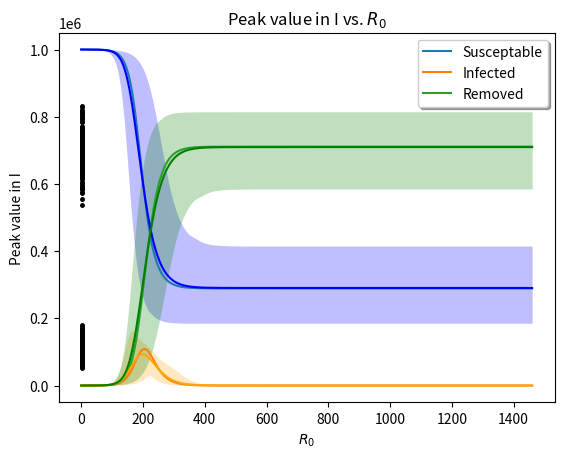

This chart was generated by the following Python code:
# First, import required modules

import numpy as np # numerical Python functions and linear algebra

from scipy.integrate import solve_ivp # numerical differential equations solver

import matplotlib.pyplot as plt
# defins the SIR model ODE

def SIR_ODE(t, z, beta, gamma):

    S, I, R, = z

    return [-beta*I*S/(S+I+R), beta*I*S/(S+I+R)-gamma*I, gamma*I]
# paramters for the SIR model

beta = 1/8 # 1/(time between contact)

gamma = 1/14 # # 1/(time until removal)

num_days = 4*365



# time range

time_range = [0,num_days]



# initial conditions

init_cond = [1000000,10,0]



# compute the RK45 numerical solution

sol = solve_ivp(SIR_ODE, time_range, init_cond, args=(beta, gamma),

                dense_output=True)



# plot the results

t = np.linspace(0, num_days, 300)

z = sol.sol(t)

plt.plot(t,z[0])

plt.plot(t,z[1])

plt.plot(t,z[2])

plt.xlabel('time (days)')

plt.legend(['Susceptable', 'Infected', 'Removed'], shadow=True)

plt.title('SIR Model')

plt.show()
# Number of Monte Carlo solutions to compute

num_MC_solutions = 250



# paramters for the SIR model

beta_mean = 1/8 # 1/(time between contact)

beta_stdev = 0.05*beta_mean # standard deviation in beta

beta = np.random.normal(beta_mean, beta_stdev, num_MC_solutions)

gamma_mean = 1/14 # # 1/(time until removal)

gamma_stdev = 0.05*gamma_mean # standard deviation in beta

gamma = np.random.normal(gamma_mean, gamma_stdev, num_MC_solutions)

num_days = 4*365



# time range

time_range = [0,num_days]

num_time_iterations = num_days



# initial conditions

init_cond = [1000000,10,0]



t = np.linspace(0, num_days, num_time_iterations)

S = np.zeros([num_MC_solutions,num_time_iterations])

I = np.zeros([num_MC_solutions,num_time_iterations])

R = np.zeros([num_MC_solutions,num_time_iterations])

for idx in range(num_MC_solutions):

    # compute the RK45 numerical solution

    sol = solve_ivp(SIR_ODE, time_range, init_cond, args=(beta[idx], gamma[idx]),

                    dense_output=True)

    z = sol.sol(t)

    S[idx,] = z[0]

    I[idx,] = z[1]

    R[idx,] = z[2]

# Compute uncertainty bounds

S_mean = np.mean(S,0)

S_upper = np.percentile(S, 2, 0)

S_lower = np.percentile(S, 98, 0)

I_mean = np.mean(I,0)

I_upper = np.percentile(I, 2, 0)

I_lower = np.percentile(I, 98, 0)

R_mean = np.mean(R,0)

R_upper = np.percentile(R, 2, 0)

R_lower = np.percentile(R, 98, 0)



plt.plot(t, S_mean, 'k', color='b')

plt.fill_between(t, S_lower, S_upper,

    alpha=0.25, edgecolor='b', facecolor='b',

    linewidth=0)



plt.plot(t, I_mean, 'k', color='orange')

plt.fill_between(t, I_lower, I_upper,

    alpha=0.25, edgecolor='orange', facecolor='orange',

    linewidth=0)



plt.plot(t, R_mean, 'k', color='g')

plt.fill_between(t, R_lower, R_upper,

    alpha=0.25, edgecolor='g', facecolor='g',

    linewidth=0)

plt.xlabel('time (days)')

plt.legend(['Susceptable', 'Infected', 'Removed'], shadow=True)

plt.title('SIR Model')

plt.show()
R0 = beta/gamma # R_0 is the basic reproduction umber (https://en.wikipedia.org/wiki/Basic_reproduction_number)

R_final = R[:,-1] # This is the final value for R.  If the system achieves equlibrium, this is the number (proport) of individuals needed to achieve herd immunity.

plt.plot(R0, R_final, 'k.', markersize=5)

plt.xlabel('$R_0$')

plt.ylabel('Final value of R')

plt.title('Herd Immunity vs. $R_0$')

plt.show()
R0 = beta/gamma # R_0 is the basic reproduction umber (https://en.wikipedia.org/wiki/Basic_reproduction_number)

I_max = np.max(I,1) # The peak value in the infected population.

plt.plot(R0, I_max, 'k.', markersize=5)

plt.xlabel('$R_0$')

plt.ylabel('Peak value in I')

plt.title('Peak value in I vs. $R_0$')

plt.show()